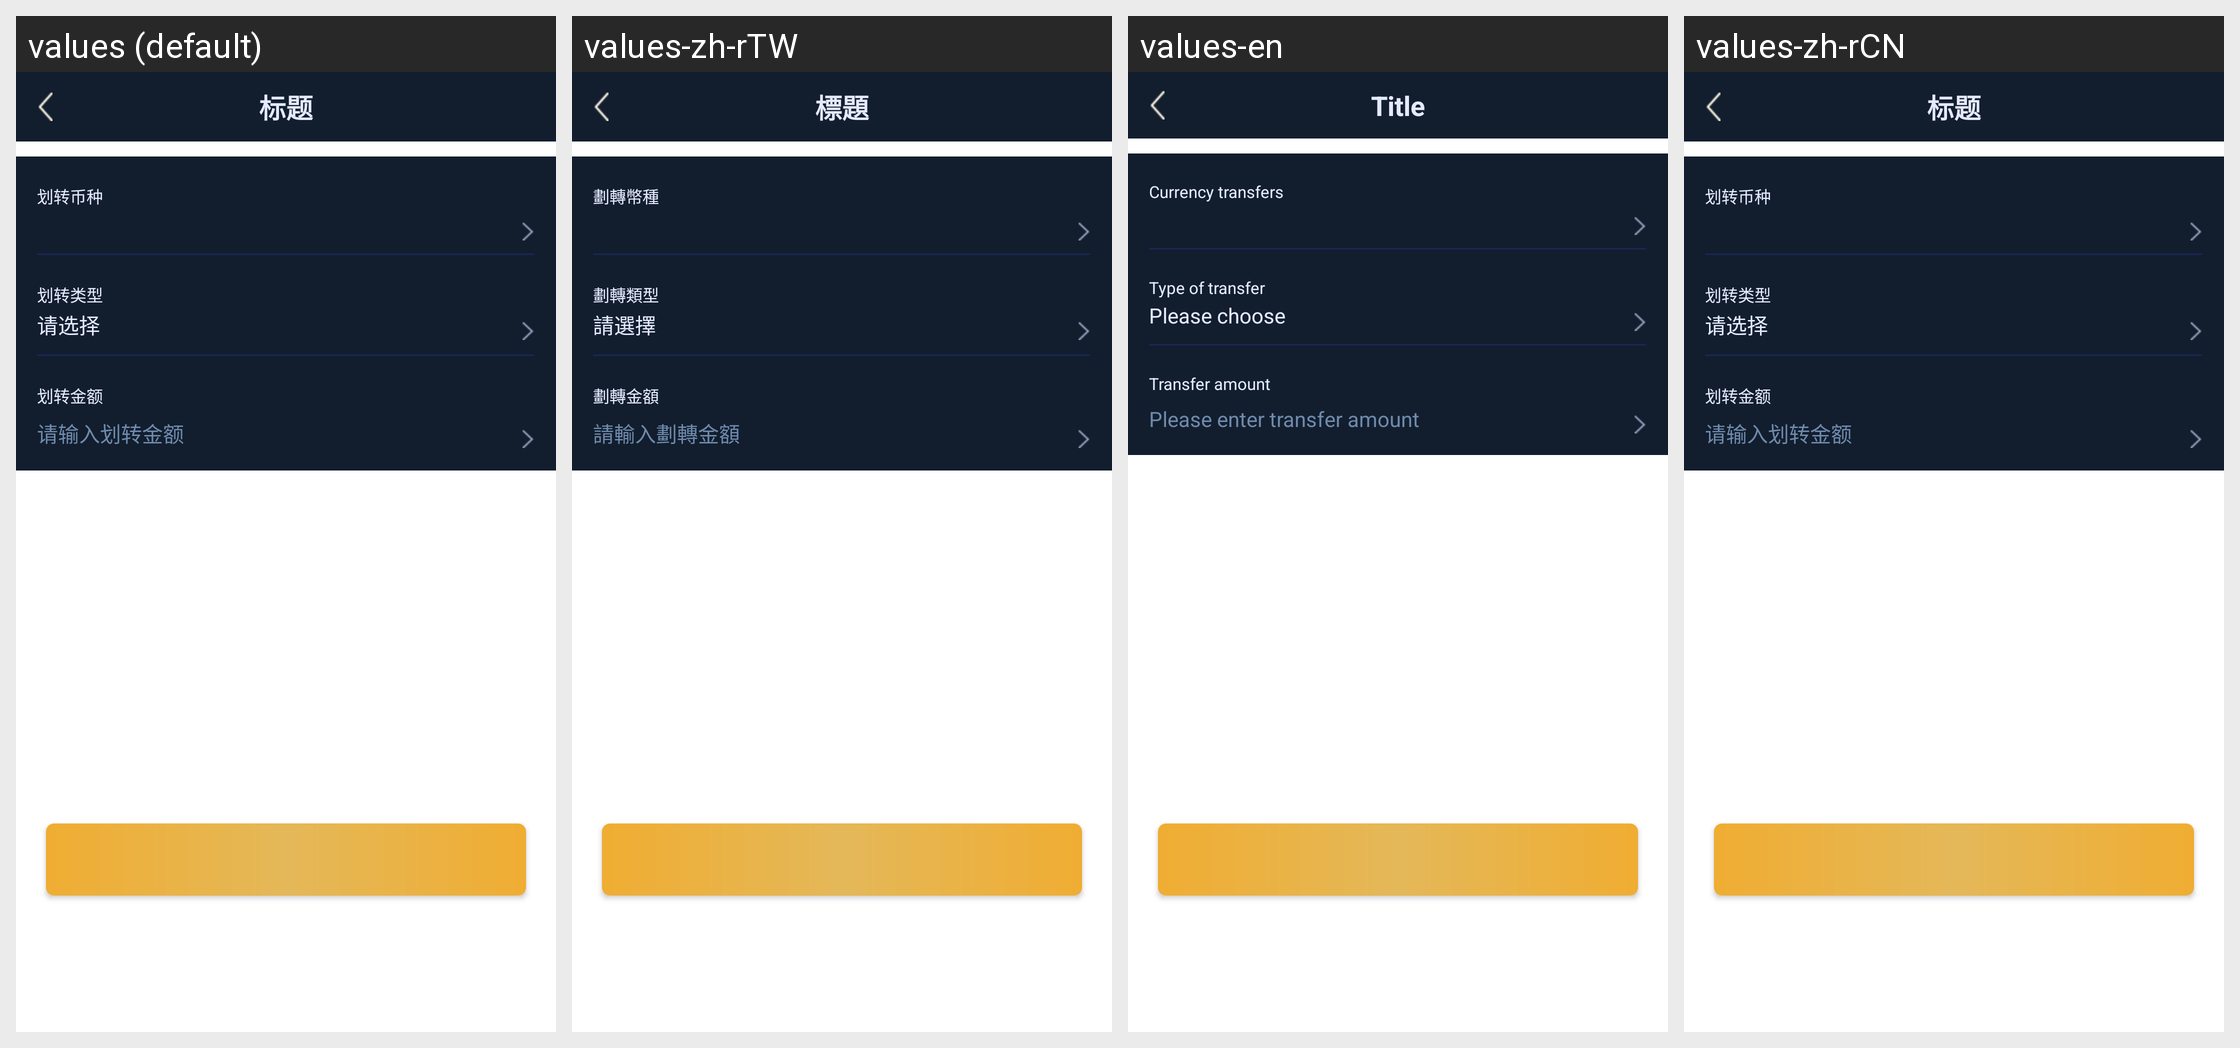

This grid shows one Android layout under several languages. Give, for every string resource on the screen, its name, the default text and each shown locale's text.
Android screen res/layout/activity_transferred.xml rendered under 4 locales, left to right: values (default), values-zh-rTW, values-en, values-zh-rCN. Device: Nexus 5 (rendered at 1080×1920; each locale shown at half size, 540×960, under a caption strip naming it); theme AppTheme.
Strings drawn on this screen, with the default value and each locale's value (text and hints the layout hard-codes, and strings that could not be matched under every locale, appear in the picture but are not listed):

Currency_transfers
  values: 划转币种
  values-zh-rTW: 劃轉幣種
  values-en: Currency transfers
  values-zh-rCN: 划转币种

Type_of_transfer
  values: 划转类型
  values-zh-rTW: 劃轉類型
  values-en: Type of transfer
  values-zh-rCN: 划转类型

please_select
  values: 请选择
  values-zh-rTW: 請選擇
  values-en: Please choose
  values-zh-rCN: 请选择

Transfer_amount
  values: 划转金额
  values-zh-rTW: 劃轉金額
  values-en: Transfer amount
  values-zh-rCN: 划转金额

Pleasenter_the_transfer_amount
  values: 请输入划转金额
  values-zh-rTW: 請輸入劃轉金額
  values-en: Please enter transfer amount
  values-zh-rCN: 请输入划转金额

biaoti
  values: 标题
  values-zh-rTW: 標題
  values-en: Title
  values-zh-rCN: 标题
